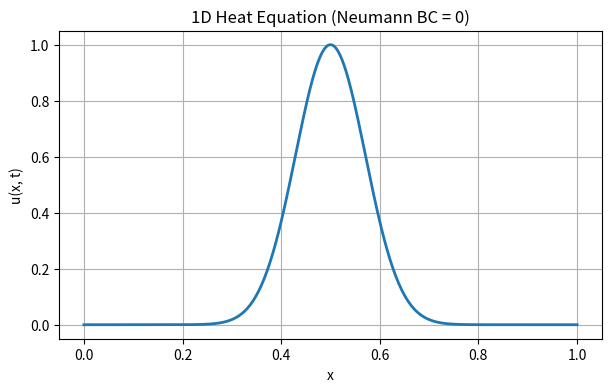

The matplotlib source for this figure:

import numpy as np
import matplotlib.pyplot as plt

# --- Parameters ---
L = 1.0          # length of the rod
nx = 510          # number of spatial points
dx = L / (nx - 1)
alpha = 1e-3     # thermal diffusivity
dt = 0.4 * dx**2 / alpha   # time step (stability condition)
nt = 1     # number of time steps

# --- Discretized grid ---
x = np.linspace(0, L, nx)

# --- Initial condition ---
# for instance, a Gaussian bump in the middle
u = np.exp(-((x - 0.5*L)**2) / 0.01)

# --- Time evolution ---
for n in range(nt):
    u_new = u.copy()
    
    # interior points
    u_new[1:-1] = u[1:-1] + alpha * dt / dx**2 * (u[2:] - 2*u[1:-1] + u[:-2])
    
    # Neumann boundary conditions (du/dx = 0)
    u_new[0]  = u_new[1]      # left boundary
    u_new[-1] = u_new[-2]     # right boundary
    
    u = u_new

# --- Plot result ---
plt.figure(figsize=(7,4))
plt.plot(x, u, label='t final', linewidth=2)
plt.title("1D Heat Equation (Neumann BC = 0)")
plt.xlabel("x")
plt.ylabel("u(x, t)")
plt.grid(True)
plt.savefig("fdm")
